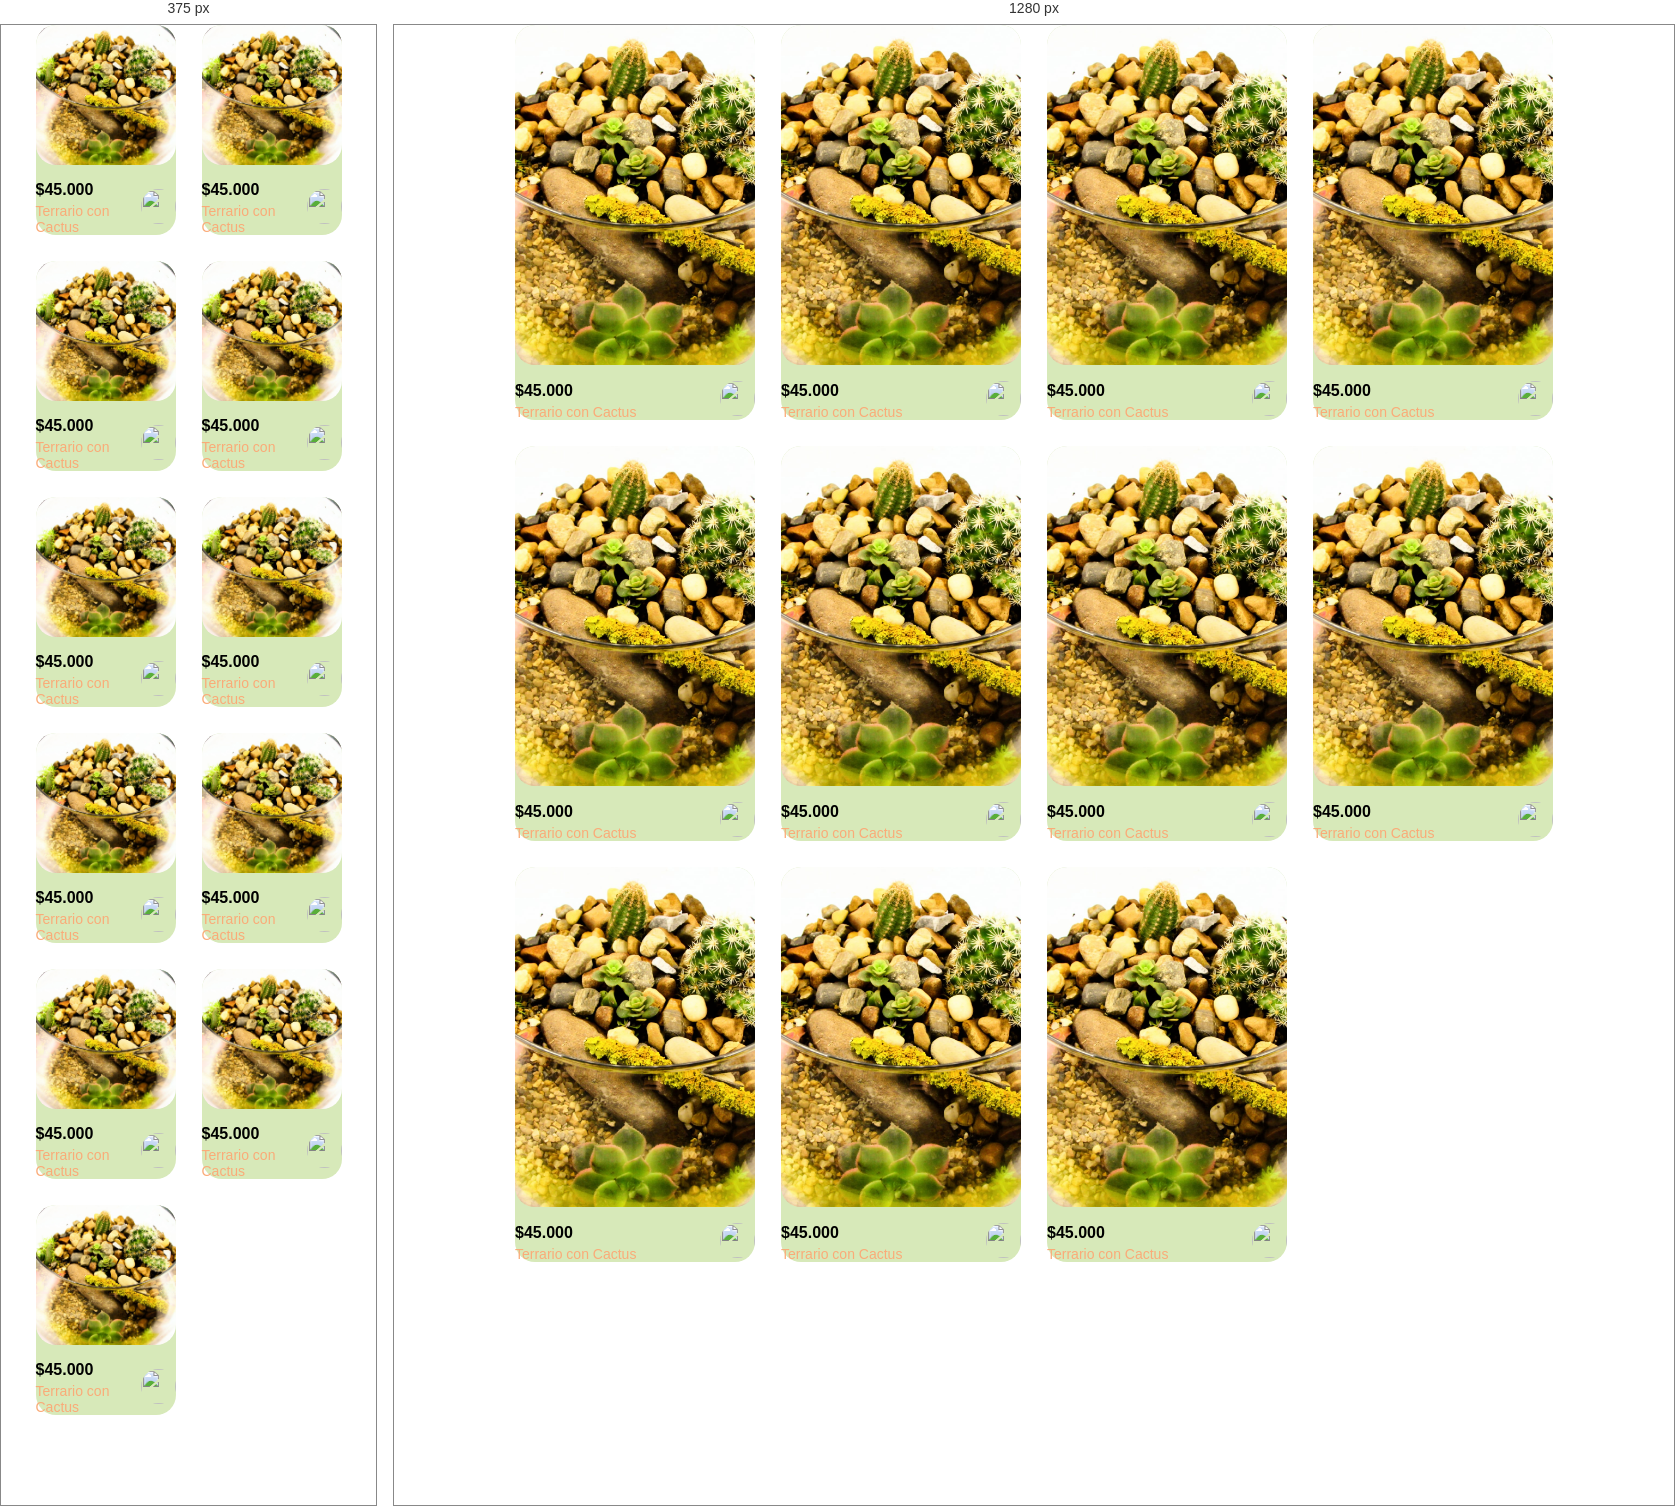
Rendered at 375 px and 1280 px, left to right.

<!-- file: clase6.html -->
<!DOCTYPE html>
<html lang="en">
<head>
    <meta charset="UTF-8">
    <meta http-equiv="X-UA-Compatible" content="IE=edge">
    <meta name="viewport" content="width=device-width, initial-scale=1.0">
    <link rel="preconnect" href="https://fonts.googleapis.com">
    <link rel="preconnect" href="https://fonts.gstatic.com" crossorigin>
    <link href="https://fonts.googleapis.com/css2?family=Lobster&family=Roboto:wght@300;500;700&display=swap" rel="stylesheet">
    
    <title>Document</title>
    <style>
        :root{
            --verde-clarito: #D7E9B9;
            --amarillo-claro: #FFFBAC;
            --naranja-claro: #FFD495;
            --rojo-claro: #FAAB78;
            --sm: 14px;
            --md: 16px;
            --lg: 18px


        }
        body {
            font-family: 'Lobster', cursive;
            font-family: 'Roboto', sans-serif;
            margin: 0;
        }
       .login{
        width: 100%;
        height: 100vh;
        display: grid;
        place-items:center;
       }
       .form-container {
        display: grid;
        grid-template-rows: auto 1fr auto ;
        width: 300px;
       } 
       .logo{
        width: 150px;
        margin-bottom: 45px;
        justify-self: center;
        display: block;
        
       }
       .title{
         font-size: var(--lg);
         margin-bottom: 30px;
         text-align: start;


       }
      
       .form{
        display: flex;
        flex-direction: column;
        height: 100%;
        
       }
       .form div {
        display: flex;
        flex-direction: column;
       }
       .label{
        font-size: var(--sm);
        font-weight: bold;
        margin-bottom: 4px;

       }
       .secondary-button {
        background-color: var(--verde-clarito);
        border-radius: 8px;
        border:none;
        cursor: pointer;
        font-size: var(--sm);
        font-weight:bold ;
        height: 40px;
            
      }
      .value {
        color:var(--rojo-claro);
        font-size: var(--lg);
        margin-bottom: 20px;
      }
      .cards-container{
        display: grid;
        grid-template-columns:repeat(auto-fill,240px);
        gap: 26px;
        place-content: center;
        
        
      }
      .product-card{
        width: 240px;
        background:var(--verde-clarito);
        border-radius: 20px;

      }
      .product-card img {
        width: 240px;
        height: 340px;
        border-radius: 20px;
        object-fit: cover;
      }
      .product-info{
        display: flex;
        justify-content: space-between;   
        align-items: center;
        margin-top: 12px;

      }
      .product-info figure {
        margin: 0;
      }
      .product-info figure img{
        width: 35px;
        height: 35px;
      }
      .product-info div p:nth-child(1){
        font-weight: bold;
        font-size: var(--md);
        margin-top: 0px;
        margin-bottom: 4px;
      }
      .product-info div p:nth-child(2){
        
        font-size: var(--sm);
        margin-top: 0px;
        margin-bottom: 0px;
        color: var(--rojo-claro);
      }


      @media (max-width:640px) {
        .cards-container{
            grid-template-columns: repeat(auto-fill, 140px);
        }
        .product-card{
            width: 140px;

        }
        .product-card img {
            width: 140px;
            height: 140px;
            
        }


      }

    </style>
</head>
<body>
    <section class="main-container">
        <div class="cards-container">
            <div class="product-card">
                <img src="./Imagenes/WhatsApp Image [number-redacted] at 1.09.38 PM.jpeg" alt="" class="product">
                    <div class="product-info">
                        <div>
                        <p>$45.000</p>
                        <p>Terrario con Cactus</p>
                        </div>
                        <figure>                        
                            <img src="./Imagenes/add_shopping_cart_FILL0_wght400_GRAD0_opsz48.svg" alt="">
                        </figure>
                    </div >
                    
            </div>
            <div class="product-card">
                <img src="./Imagenes/WhatsApp Image [number-redacted] at 1.09.38 PM.jpeg" alt="" class="product">
                    <div class="product-info">
                        <div>
                        <p>$45.000</p>
                        <p>Terrario con Cactus</p>
                        </div>
                        <figure>                        
                            <img src="./Imagenes/add_shopping_cart_FILL0_wght400_GRAD0_opsz48.svg" alt="">
                        </figure>
                    </div >
                    
            </div>
            <div class="product-card">
                <img src="./Imagenes/WhatsApp Image [number-redacted] at 1.09.38 PM.jpeg" alt="" class="product">
                    <div class="product-info">
                        <div>
                        <p>$45.000</p>
                        <p>Terrario con Cactus</p>
                        </div>
                        <figure>                        
                            <img src="./Imagenes/add_shopping_cart_FILL0_wght400_GRAD0_opsz48.svg" alt="">
                        </figure>
                    </div >
                    
            </div>
            <div class="product-card">
                <img src="./Imagenes/WhatsApp Image [number-redacted] at 1.09.38 PM.jpeg" alt="" class="product">
                    <div class="product-info">
                        <div>
                        <p>$45.000</p>
                        <p>Terrario con Cactus</p>
                        </div>
                        <figure>                        
                            <img src="./Imagenes/add_shopping_cart_FILL0_wght400_GRAD0_opsz48.svg" alt="">
                        </figure>
                    </div >
                    
            </div>
            <div class="product-card">
                <img src="./Imagenes/WhatsApp Image [number-redacted] at 1.09.38 PM.jpeg" alt="" class="product">
                    <div class="product-info">
                        <div>
                        <p>$45.000</p>
                        <p>Terrario con Cactus</p>
                        </div>
                        <figure>                        
                            <img src="./Imagenes/add_shopping_cart_FILL0_wght400_GRAD0_opsz48.svg" alt="">
                        </figure>
                    </div >
                    
            </div>
            <div class="product-card">
                <img src="./Imagenes/WhatsApp Image [number-redacted] at 1.09.38 PM.jpeg" alt="" class="product">
                    <div class="product-info">
                        <div>
                        <p>$45.000</p>
                        <p>Terrario con Cactus</p>
                        </div>
                        <figure>                        
                            <img src="./Imagenes/add_shopping_cart_FILL0_wght400_GRAD0_opsz48.svg" alt="">
                        </figure>
                    </div >
                    
            </div>
            <div class="product-card">
                <img src="./Imagenes/WhatsApp Image [number-redacted] at 1.09.38 PM.jpeg" alt="" class="product">
                    <div class="product-info">
                        <div>
                        <p>$45.000</p>
                        <p>Terrario con Cactus</p>
                        </div>
                        <figure>                        
                            <img src="./Imagenes/add_shopping_cart_FILL0_wght400_GRAD0_opsz48.svg" alt="">
                        </figure>
                    </div >
                    
            </div>
            <div class="product-card">
                <img src="./Imagenes/WhatsApp Image [number-redacted] at 1.09.38 PM.jpeg" alt="" class="product">
                    <div class="product-info">
                        <div>
                        <p>$45.000</p>
                        <p>Terrario con Cactus</p>
                        </div>
                        <figure>                        
                            <img src="./Imagenes/add_shopping_cart_FILL0_wght400_GRAD0_opsz48.svg" alt="">
                        </figure>
                    </div >
                    
            </div>
            <div class="product-card">
                <img src="./Imagenes/WhatsApp Image [number-redacted] at 1.09.38 PM.jpeg" alt="" class="product">
                    <div class="product-info">
                        <div>
                        <p>$45.000</p>
                        <p>Terrario con Cactus</p>
                        </div>
                        <figure>                        
                            <img src="./Imagenes/add_shopping_cart_FILL0_wght400_GRAD0_opsz48.svg" alt="">
                        </figure>
                    </div >
                    
            </div>
            <div class="product-card">
                <img src="./Imagenes/WhatsApp Image [number-redacted] at 1.09.38 PM.jpeg" alt="" class="product">
                    <div class="product-info">
                        <div>
                        <p>$45.000</p>
                        <p>Terrario con Cactus</p>
                        </div>
                        <figure>                        
                            <img src="./Imagenes/add_shopping_cart_FILL0_wght400_GRAD0_opsz48.svg" alt="">
                        </figure>
                    </div >
                    
            </div>
            <div class="product-card">
                <img src="./Imagenes/WhatsApp Image [number-redacted] at 1.09.38 PM.jpeg" alt="" class="product">
                    <div class="product-info">
                        <div>
                        <p>$45.000</p>
                        <p>Terrario con Cactus</p>
                        </div>
                        <figure>                        
                            <img src="./Imagenes/add_shopping_cart_FILL0_wght400_GRAD0_opsz48.svg" alt="">
                        </figure>
                    </div >
                    
            </div>
          
        </div>
    </section>
</body>
</html>